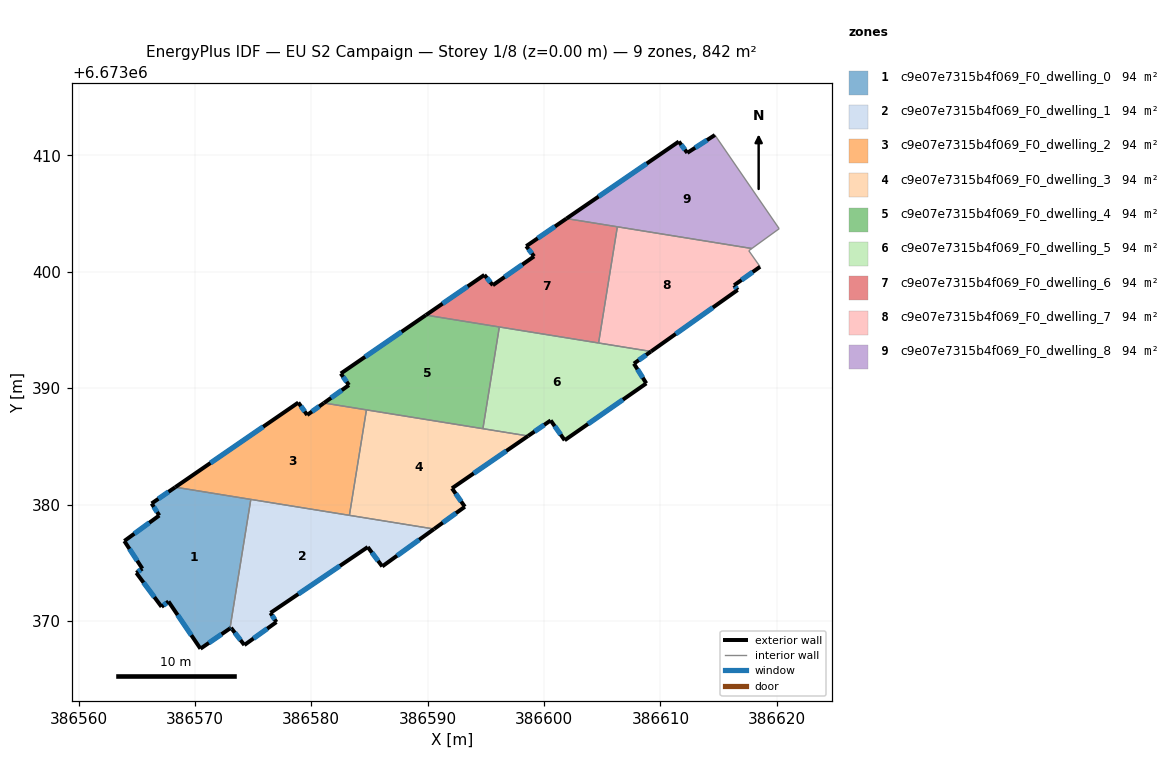
=== STOREY PLAN SPEC (per zone: floor XY polygon, exterior-wall plan segments, windows/doors) ===
zone 1: c9e07e7315b4f069_F0_dwelling_0  (93.6 m²)
  floor: (386574.80, 6673380.44) (386573.01, 6673369.35) (386570.47, 6673367.61) (386567.73, 6673371.67) (386567.13, 6673371.21) (386564.96, 6673374.12) (386565.48, 6673374.49) (386563.93, 6673376.86) (386566.94, 6673379.06) (386566.28, 6673380.09) (386568.31, 6673381.49)
  exterior wall: (386570.47, 6673367.61) – (386573.01, 6673369.35)  [3.1 m]
    window: (386571.20, 6673368.11) – (386572.29, 6673368.85)  [1.7 m²]
  exterior wall: (386567.73, 6673371.67) – (386570.47, 6673367.61)  [4.9 m]
    window: (386568.51, 6673370.51) – (386569.69, 6673368.77)  [2.7 m²]
  exterior wall: (386567.13, 6673371.21) – (386567.73, 6673371.67)  [0.7 m]
    window: (386567.30, 6673371.34) – (386567.56, 6673371.54)  [0.4 m²]
  exterior wall: (386564.96, 6673374.12) – (386567.13, 6673371.21)  [3.6 m]
    window: (386565.58, 6673373.29) – (386566.51, 6673372.04)  [2.0 m²]
  exterior wall: (386565.48, 6673374.49) – (386564.96, 6673374.12)  [0.6 m]
    window: (386565.33, 6673374.39) – (386565.11, 6673374.23)  [0.3 m²]
  exterior wall: (386563.93, 6673376.86) – (386565.48, 6673374.49)  [2.8 m]
    window: (386564.38, 6673376.19) – (386565.04, 6673375.17)  [1.6 m²]
  exterior wall: (386566.94, 6673379.06) – (386563.93, 6673376.86)  [3.7 m]
    window: (386566.08, 6673378.43) – (386564.79, 6673377.49)  [2.0 m²]
  exterior wall: (386566.28, 6673380.09) – (386566.94, 6673379.06)  [1.2 m]
    window: (386566.47, 6673379.79) – (386566.75, 6673379.35)  [0.7 m²]
  exterior wall: (386568.31, 6673381.49) – (386566.28, 6673380.09)  [2.5 m]
    window: (386567.73, 6673381.09) – (386566.86, 6673380.49)  [1.4 m²]
  interior walls: 2
zone 2: c9e07e7315b4f069_F0_dwelling_1  (93.6 m²)
  floor: (386590.55, 6673377.89) (386586.10, 6673374.68) (386584.85, 6673376.34) (386576.49, 6673370.69) (386577.00, 6673369.90) (386574.25, 6673367.92) (386573.10, 6673369.41) (386573.01, 6673369.35) (386574.80, 6673380.44)
  exterior wall: (386584.85, 6673376.34) – (386586.10, 6673374.68)  [2.1 m]
    window: (386585.21, 6673375.87) – (386585.74, 6673375.16)  [1.1 m²]
  exterior wall: (386576.49, 6673370.69) – (386584.85, 6673376.34)  [10.1 m]
    window: (386578.88, 6673372.30) – (386582.46, 6673374.73)  [5.6 m²]
  exterior wall: (386577.00, 6673369.90) – (386576.49, 6673370.69)  [0.9 m]
    window: (386576.86, 6673370.12) – (386576.64, 6673370.46)  [0.5 m²]
  exterior wall: (386574.25, 6673367.92) – (386577.00, 6673369.90)  [3.4 m]
    window: (386575.03, 6673368.49) – (386576.21, 6673369.33)  [1.9 m²]
  exterior wall: (386573.10, 6673369.41) – (386574.25, 6673367.92)  [1.9 m]
    window: (386573.43, 6673368.98) – (386573.92, 6673368.35)  [1.0 m²]
  exterior wall: (386573.01, 6673369.35) – (386573.10, 6673369.41)  [0.1 m]
    window: (386573.04, 6673369.37) – (386573.07, 6673369.39)  [0.1 m²]
  exterior wall: (386586.10, 6673374.68) – (386590.55, 6673377.89)  [5.5 m]
    window: (386587.37, 6673375.60) – (386589.28, 6673376.98)  [3.0 m²]
  interior walls: 3
zone 3: c9e07e7315b4f069_F0_dwelling_2  (93.6 m²)
  floor: (386584.74, 6673388.13) (386583.27, 6673379.07) (386568.31, 6673381.49) (386578.89, 6673388.76) (386579.65, 6673387.69) (386581.08, 6673388.72)
  exterior wall: (386578.89, 6673388.76) – (386568.31, 6673381.49)  [12.8 m]
    window: (386575.86, 6673386.68) – (386571.33, 6673383.56)  [7.1 m²]
  exterior wall: (386579.65, 6673387.69) – (386578.89, 6673388.76)  [1.3 m]
    window: (386579.43, 6673388.00) – (386579.10, 6673388.45)  [0.7 m²]
  exterior wall: (386581.08, 6673388.72) – (386579.65, 6673387.69)  [1.8 m]
    window: (386580.67, 6673388.43) – (386580.06, 6673387.99)  [1.0 m²]
  interior walls: 4
zone 4: c9e07e7315b4f069_F0_dwelling_3  (93.6 m²)
  floor: (386598.63, 6673385.89) (386592.09, 6673381.39) (386593.19, 6673379.81) (386590.55, 6673377.89) (386583.27, 6673379.07) (386584.74, 6673388.13)
  exterior wall: (386593.19, 6673379.81) – (386592.09, 6673381.39)  [1.9 m]
    window: (386592.88, 6673380.26) – (386592.40, 6673380.94)  [1.1 m²]
  exterior wall: (386590.55, 6673377.89) – (386593.19, 6673379.81)  [3.3 m]
    window: (386591.30, 6673378.44) – (386592.44, 6673379.26)  [1.8 m²]
  exterior wall: (386592.09, 6673381.39) – (386598.63, 6673385.89)  [7.9 m]
    window: (386593.96, 6673382.68) – (386596.76, 6673384.60)  [4.4 m²]
  interior walls: 4
zone 5: c9e07e7315b4f069_F0_dwelling_4  (93.6 m²)
  floor: (386596.16, 6673395.25) (386594.74, 6673386.51) (386581.08, 6673388.72) (386583.23, 6673390.26) (386582.53, 6673391.25) (386589.84, 6673396.28)
  exterior wall: (386582.53, 6673391.25) – (386583.23, 6673390.26)  [1.2 m]
    window: (386582.73, 6673390.97) – (386583.03, 6673390.54)  [0.7 m²]
  exterior wall: (386589.84, 6673396.28) – (386582.53, 6673391.25)  [8.9 m]
    window: (386587.76, 6673394.84) – (386584.62, 6673392.69)  [4.9 m²]
  exterior wall: (386583.23, 6673390.26) – (386581.08, 6673388.72)  [2.6 m]
    window: (386582.62, 6673389.82) – (386581.70, 6673389.16)  [1.5 m²]
  interior walls: 4
zone 6: c9e07e7315b4f069_F0_dwelling_5  (93.6 m²)
  floor: (386609.19, 6673393.15) (386607.72, 6673392.11) (386608.79, 6673390.41) (386601.77, 6673385.52) (386600.57, 6673387.22) (386598.63, 6673385.89) (386594.74, 6673386.51) (386596.16, 6673395.25)
  exterior wall: (386601.77, 6673385.52) – (386608.79, 6673390.41)  [8.5 m]
    window: (386603.78, 6673386.92) – (386606.78, 6673389.01)  [4.7 m²]
  exterior wall: (386600.57, 6673387.22) – (386601.77, 6673385.52)  [2.1 m]
    window: (386600.91, 6673386.74) – (386601.43, 6673386.01)  [1.1 m²]
  exterior wall: (386598.63, 6673385.89) – (386600.57, 6673387.22)  [2.4 m]
    window: (386599.18, 6673386.27) – (386600.01, 6673386.84)  [1.3 m²]
  exterior wall: (386607.72, 6673392.11) – (386609.19, 6673393.15)  [1.8 m]
    window: (386608.14, 6673392.40) – (386608.77, 6673392.85)  [1.0 m²]
  exterior wall: (386608.79, 6673390.41) – (386607.72, 6673392.11)  [2.0 m]
    window: (386608.48, 6673390.89) – (386608.03, 6673391.62)  [1.1 m²]
  interior walls: 4
zone 7: c9e07e7315b4f069_F0_dwelling_6  (93.6 m²)
  floor: (386606.30, 6673403.86) (386604.68, 6673393.88) (386589.84, 6673396.28) (386594.87, 6673399.73) (386595.60, 6673398.84) (386599.14, 6673401.32) (386598.47, 6673402.20) (386601.93, 6673404.57)
  exterior wall: (386594.87, 6673399.73) – (386589.84, 6673396.28)  [6.1 m]
    window: (386593.44, 6673398.74) – (386591.28, 6673397.26)  [3.4 m²]
  exterior wall: (386595.60, 6673398.84) – (386594.87, 6673399.73)  [1.1 m]
    window: (386595.39, 6673399.10) – (386595.08, 6673399.48)  [0.6 m²]
  exterior wall: (386599.14, 6673401.32) – (386595.60, 6673398.84)  [4.3 m]
    window: (386598.13, 6673400.61) – (386596.61, 6673399.55)  [2.4 m²]
  exterior wall: (386598.47, 6673402.20) – (386599.14, 6673401.32)  [1.1 m]
    window: (386598.66, 6673401.95) – (386598.95, 6673401.57)  [0.6 m²]
  exterior wall: (386601.93, 6673404.57) – (386598.47, 6673402.20)  [4.2 m]
    window: (386600.94, 6673403.89) – (386599.46, 6673402.88)  [2.3 m²]
  interior walls: 4
zone 8: c9e07e7315b4f069_F0_dwelling_7  (93.6 m²)
  floor: (386617.85, 6673402.00) (386617.59, 6673401.81) (386618.57, 6673400.43) (386616.33, 6673398.84) (386616.64, 6673398.44) (386609.19, 6673393.15) (386604.68, 6673393.88) (386606.30, 6673403.86)
  exterior wall: (386616.33, 6673398.84) – (386618.57, 6673400.43)  [2.7 m]
    window: (386616.97, 6673399.29) – (386617.93, 6673399.98)  [1.5 m²]
  exterior wall: (386616.64, 6673398.44) – (386616.33, 6673398.84)  [0.5 m]
    window: (386616.55, 6673398.55) – (386616.42, 6673398.72)  [0.3 m²]
  exterior wall: (386609.19, 6673393.15) – (386616.64, 6673398.44)  [9.1 m]
    window: (386611.32, 6673394.66) – (386614.51, 6673396.93)  [5.0 m²]
  interior walls: 5
zone 9: c9e07e7315b4f069_F0_dwelling_8  (93.6 m²)
  floor: (386614.68, 6673411.75) (386620.21, 6673403.70) (386617.85, 6673402.00) (386601.93, 6673404.57) (386611.58, 6673411.19) (386612.31, 6673410.22)
  exterior wall: (386611.58, 6673411.19) – (386601.93, 6673404.57)  [11.7 m]
    window: (386608.82, 6673409.30) – (386604.68, 6673406.46)  [6.4 m²]
  exterior wall: (386612.31, 6673410.22) – (386611.58, 6673411.19)  [1.2 m]
    window: (386612.10, 6673410.49) – (386611.79, 6673410.91)  [0.7 m²]
  exterior wall: (386614.68, 6673411.75) – (386612.31, 6673410.22)  [2.8 m]
    window: (386614.00, 6673411.31) – (386612.99, 6673410.65)  [1.6 m²]
  interior walls: 4

=== DERIVED (storey summary) ===
Building: EU S2 Campaign
Storey: 1 of 8  (floor level z = 0.00 m)
Storey gross floor area: 842.2 m²
Zones on this storey: 9
  - c9e07e7315b4f069_F0_dwelling_0: floor 93.6 m²; exterior wall 23.2 m (69.7 m²); 9 window(s) 12.8 m²; WWR 18.4%
  - c9e07e7315b4f069_F0_dwelling_1: floor 93.6 m²; exterior wall 24.0 m (71.9 m²); 7 window(s) 13.2 m²; WWR 18.4%
  - c9e07e7315b4f069_F0_dwelling_2: floor 93.6 m²; exterior wall 15.9 m (47.7 m²); 3 window(s) 8.8 m²; WWR 18.4%
  - c9e07e7315b4f069_F0_dwelling_3: floor 93.6 m²; exterior wall 13.1 m (39.4 m²); 3 window(s) 7.2 m²; WWR 18.4%
  - c9e07e7315b4f069_F0_dwelling_4: floor 93.6 m²; exterior wall 12.7 m (38.2 m²); 3 window(s) 7.0 m²; WWR 18.4%
  - c9e07e7315b4f069_F0_dwelling_5: floor 93.6 m²; exterior wall 16.8 m (50.4 m²); 5 window(s) 9.3 m²; WWR 18.4%
  - c9e07e7315b4f069_F0_dwelling_6: floor 93.6 m²; exterior wall 16.9 m (50.6 m²); 5 window(s) 9.3 m²; WWR 18.4%
  - c9e07e7315b4f069_F0_dwelling_7: floor 93.6 m²; exterior wall 12.4 m (37.1 m²); 3 window(s) 6.8 m²; WWR 18.4%
  - c9e07e7315b4f069_F0_dwelling_8: floor 93.6 m²; exterior wall 15.7 m (47.2 m²); 3 window(s) 8.7 m²; WWR 18.4%
Zone adjacency (shared interzone walls):
  - c9e07e7315b4f069_F0_dwelling_0 ↔ c9e07e7315b4f069_F0_dwelling_1
  - c9e07e7315b4f069_F0_dwelling_0 ↔ c9e07e7315b4f069_F0_dwelling_2
  - c9e07e7315b4f069_F0_dwelling_1 ↔ c9e07e7315b4f069_F0_dwelling_2
  - c9e07e7315b4f069_F0_dwelling_1 ↔ c9e07e7315b4f069_F0_dwelling_3
  - c9e07e7315b4f069_F0_dwelling_2 ↔ c9e07e7315b4f069_F0_dwelling_3
  - c9e07e7315b4f069_F0_dwelling_2 ↔ c9e07e7315b4f069_F0_dwelling_4
  - c9e07e7315b4f069_F0_dwelling_3 ↔ c9e07e7315b4f069_F0_dwelling_4
  - c9e07e7315b4f069_F0_dwelling_3 ↔ c9e07e7315b4f069_F0_dwelling_5
  - c9e07e7315b4f069_F0_dwelling_4 ↔ c9e07e7315b4f069_F0_dwelling_5
  - c9e07e7315b4f069_F0_dwelling_4 ↔ c9e07e7315b4f069_F0_dwelling_6
  - c9e07e7315b4f069_F0_dwelling_5 ↔ c9e07e7315b4f069_F0_dwelling_6
  - c9e07e7315b4f069_F0_dwelling_5 ↔ c9e07e7315b4f069_F0_dwelling_7
  - c9e07e7315b4f069_F0_dwelling_6 ↔ c9e07e7315b4f069_F0_dwelling_7
  - c9e07e7315b4f069_F0_dwelling_6 ↔ c9e07e7315b4f069_F0_dwelling_8
  - c9e07e7315b4f069_F0_dwelling_7 ↔ c9e07e7315b4f069_F0_dwelling_8